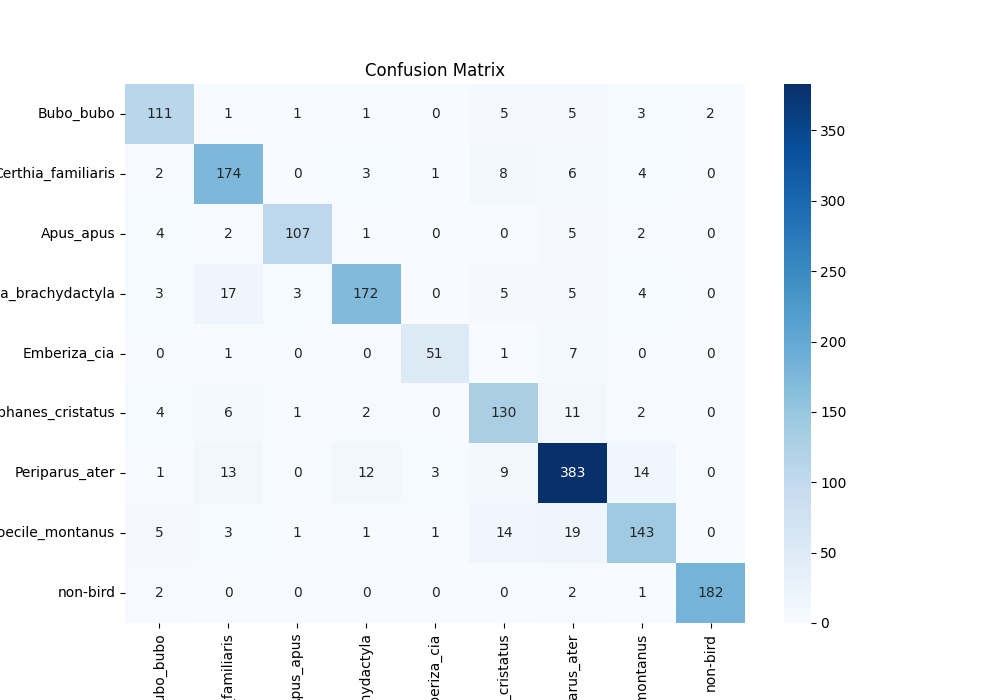

The data file committed next to this chart (first rows):
, Bubo_bubo, Certhia_familiaris, Apus_apus, Certhia_brachydactyla, Emberiza_cia, Lophophanes_cristatus, Periparus_ater, Poecile_montanus, non-bird
Bubo_bubo, 111, 1, 1, 1, 0, 5, 5, 3, 2
Certhia_familiaris, 2, 174, 0, 3, 1, 8, 6, 4, 0
Apus_apus, 4, 2, 107, 1, 0, 0, 5, 2, 0
Certhia_brachydactyla, 3, 17, 3, 172, 0, 5, 5, 4, 0
Emberiza_cia, 0, 1, 0, 0, 51, 1, 7, 0, 0
Lophophanes_cristatus, 4, 6, 1, 2, 0, 130, 11, 2, 0
Periparus_ater, 1, 13, 0, 12, 3, 9, 383, 14, 0
Poecile_montanus, 5, 3, 1, 1, 1, 14, 19, 143, 0
non-bird, 2, 0, 0, 0, 0, 0, 2, 1, 182
